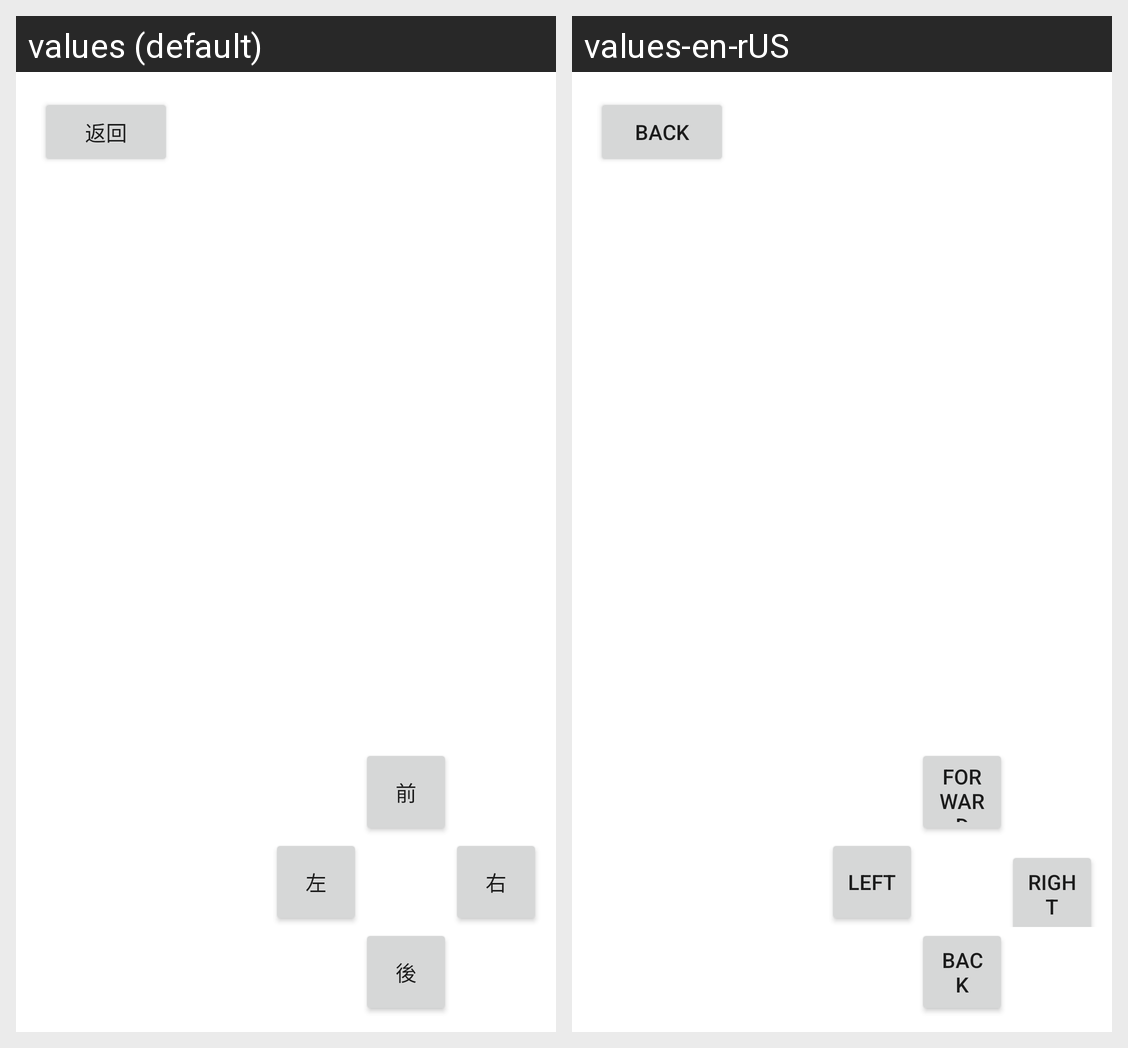

Strings drawn on this Android screen and how each of the app's shown locales translates them:
Android screen res/layout/activity_control_page_landscape.xml rendered under 2 locales, left to right: values (default), values-en-rUS. Device: Nexus 5 (rendered at 1080×1920; each locale shown at half size, 540×960, under a caption strip naming it); theme Theme.GitExample.
Strings drawn on this screen, with the default value and each locale's value (text and hints the layout hard-codes, and strings that could not be matched under every locale, appear in the picture but are not listed):

lastPage
  values: 返回
  values-en-rUS: back

forward
  values: 前
  values-en-rUS: forward

left
  values: 左
  values-en-rUS: left

right
  values: 右
  values-en-rUS: right

back
  values: 後
  values-en-rUS: back
